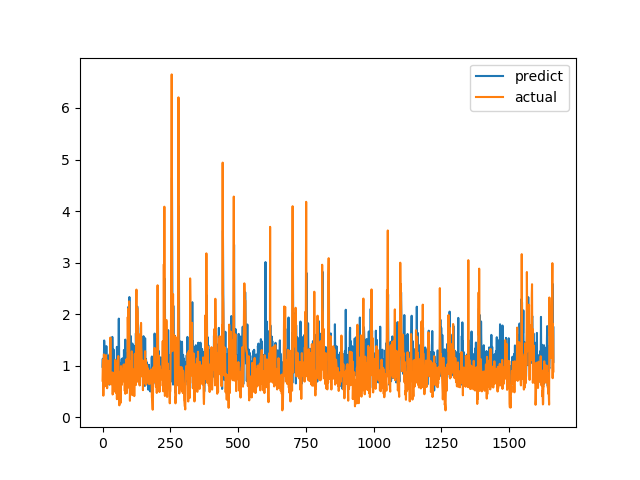

Values plotted in this chart, from the file beside it:
predict, actual
0.9792, 0.7094
1.134, 1.015
0.8448, 1.116
0.8363, 0.4183
0.9892, 1.002
1.14, 1.219
1.489, 1.143
1.343, 0.6528
1.341, 0.6747
0.9052, 0.601
0.8359, 0.6695
0.6828, 0.6538
0.8761, 0.7814
1.162, 1.206
1.379, 0.8469
1.137, 0.8286
0.9009, 0.6482
0.9277, 0.5624
1.179, 0.7183
0.8431, 1.1
0.9082, 0.9542
1.144, 0.729
1.196, 0.6694
0.9054, 0.8631
0.8933, 0.6465
0.632, 0.8223
0.9753, 0.9236
1.234, 0.8301
1.032, 1.067
1.11, 1.546
1.152, 0.6827
1.045, 0.6386
0.8019, 0.6464
1.386, 0.6881
0.8744, 0.7274
0.681, 0.65
1.559, 0.8694
1.156, 0.4409
1.114, 0.4519
0.7769, 0.7575
0.894, 0.4952
1.311, 0.6851
1.098, 0.7244
1.026, 0.8654
0.9151, 0.74
0.7936, 0.8071
0.5279, 0.8204
0.6878, 1.114
0.787, 1.109
1.036, 0.4751
0.8848, 1.039
0.983, 0.9458
0.676, 0.7878
1.365, 0.3505
1.247, 0.9368
0.8958, 0.9868
1.348, 0.647
1.131, 1.03
0.8559, 1.187
1.475, 0.9329
... 1,604 more rows
